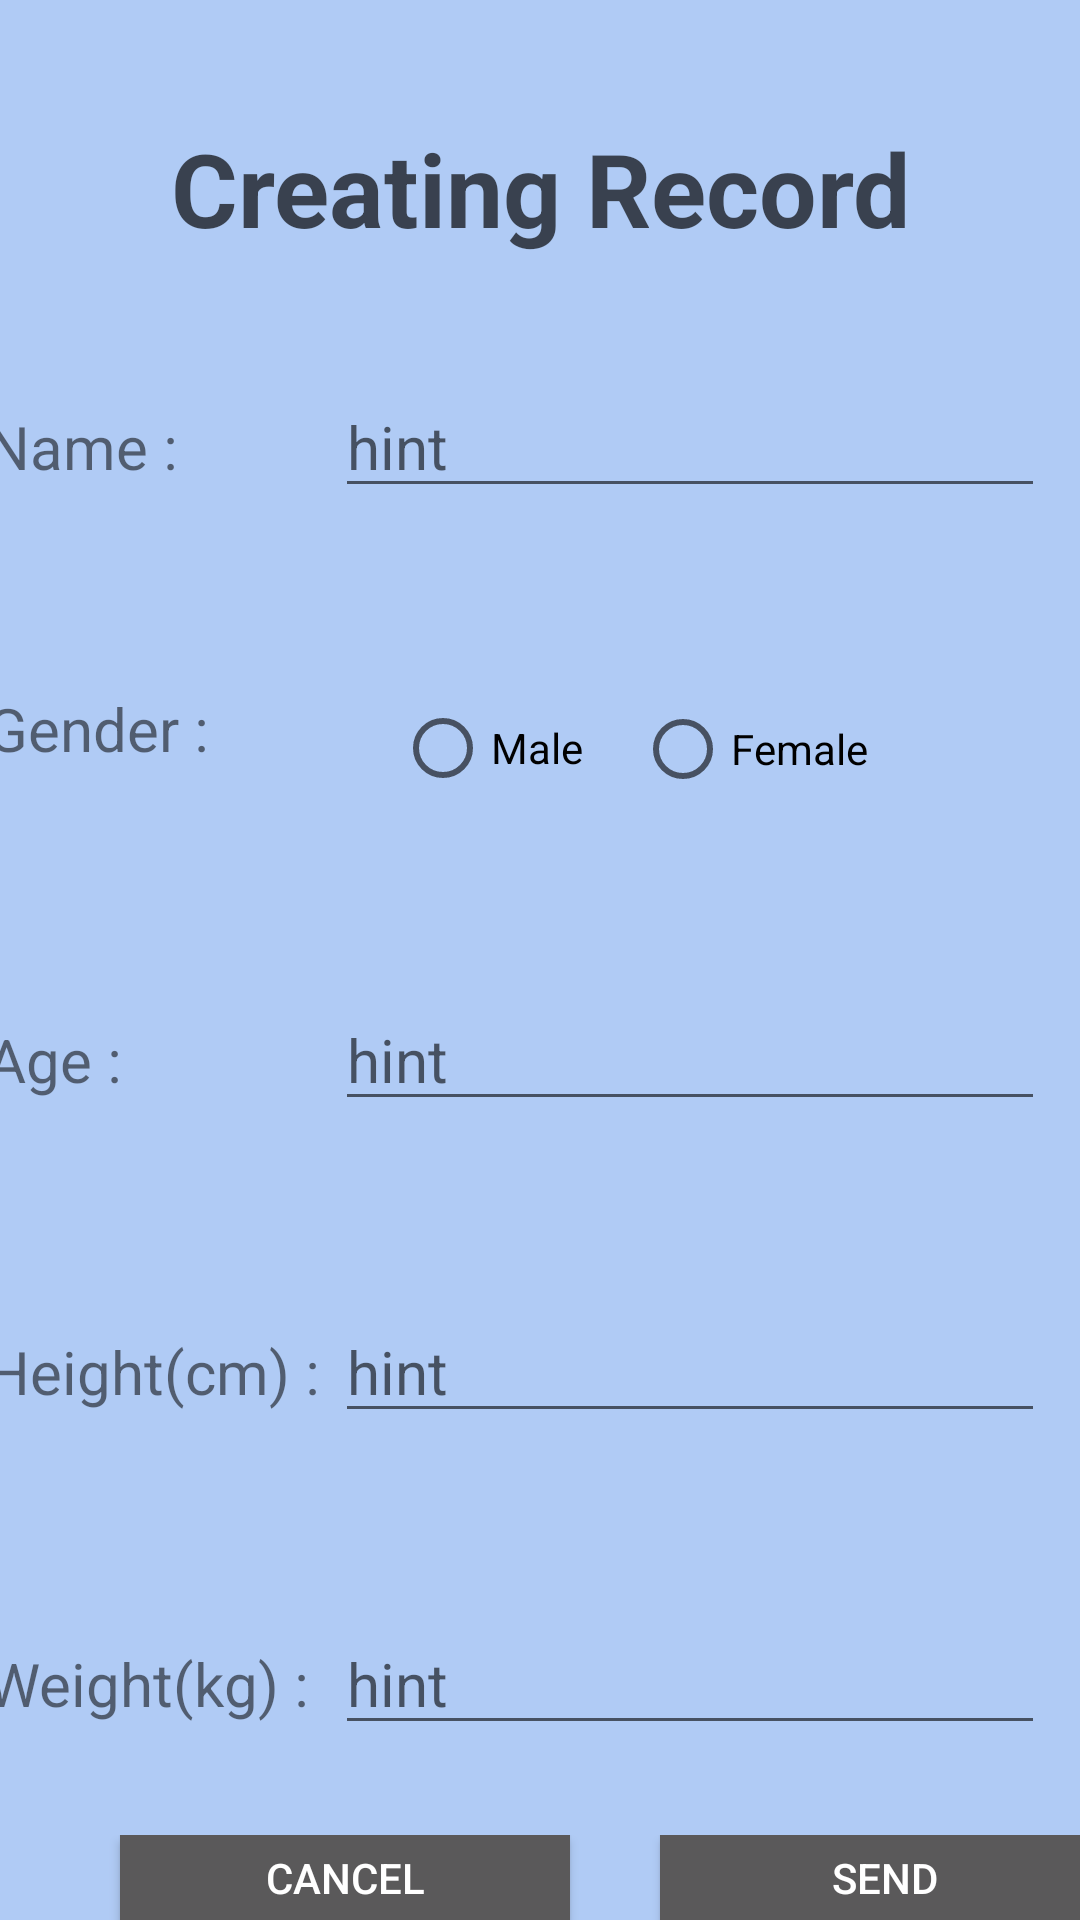

Write the Android layout XML for this screen, with the resource values it uses.
<!-- AndroidManifest.xml: application theme Theme.BMRCalculator -->
<!-- res/layout/activity_create_record.xml -->
<?xml version="1.0" encoding="utf-8"?>
<LinearLayout xmlns:android="http://schemas.android.com/apk/res/android"
    xmlns:app="http://schemas.android.com/apk/res-auto"
    xmlns:tools="http://schemas.android.com/tools"
    android:layout_width="match_parent"
    android:layout_height="match_parent"
    tools:context=".createRecord">

    <androidx.constraintlayout.widget.ConstraintLayout
        android:layout_width="match_parent"
        android:layout_height="match_parent"
        android:background="#b0cbf5"
        android:clickable="false">


        <LinearLayout
            android:layout_width="match_parent"
            android:layout_height="match_parent"
            android:orientation="vertical">

            <TextView
                android:id="@+id/textView"
                android:layout_width="wrap_content"
                android:layout_height="wrap_content"
                android:layout_gravity="center"
                android:layout_marginTop="40dp"
                android:gravity="center"
                android:text="@string/createTitle"
                android:textColor="#AD000000"
                android:textSize="34sp"
                android:textStyle="bold" />

            <TableLayout
                android:layout_width="409dp"
                android:layout_height="wrap_content"
                android:layout_gravity="center"
                android:layout_marginStart="20dp"
                android:layout_marginTop="10dp"
                android:layout_marginEnd="20dp">

                <TableRow
                    android:layout_width="match_parent"
                    android:layout_height="match_parent"
                    android:layout_marginTop="30dp"
                    android:layout_marginBottom="30dp">

                    <TextView
                        android:id="@+id/createName"
                        android:layout_width="wrap_content"
                        android:layout_height="wrap_content"
                        android:layout_marginStart="20dp"
                        android:text="Name : "
                        android:textSize="20sp" />

                    <EditText
                        android:id="@+id/editName"
                        android:layout_width="wrap_content"
                        android:layout_height="wrap_content"
                        android:ems="10"
                        android:hint="@string/hint"
                        android:inputType="textPersonName"
                        android:textSize="20sp"
                        tools:ignore="InvalidId" />
                </TableRow>

                <TableRow
                    android:layout_width="match_parent"
                    android:layout_height="match_parent"
                    android:layout_marginTop="30dp"
                    android:layout_marginBottom="30dp">

                    <TextView
                        android:id="@+id/createGender"
                        android:layout_width="wrap_content"
                        android:layout_height="wrap_content"
                        android:layout_marginLeft="20dp"
                        android:text="Gender :  "
                        android:textSize="20sp" />

                    <RadioGroup
                        android:layout_width="match_parent"
                        android:layout_height="wrap_content"
                        android:orientation="vertical"
                        android:id="@+id/radioGroup" >

                        <RadioButton
                            android:id="@+id/createMale"
                            android:layout_width="wrap_content"
                            android:layout_height="wrap_content"
                            android:layout_marginLeft="20dp"
                            android:minHeight="40dp"
                            android:text="Male"
                            tools:ignore="TouchTargetSizeCheck" />

                        <RadioButton
                            android:id="@+id/createFemale"
                            android:layout_width="wrap_content"
                            android:layout_height="wrap_content"
                            android:layout_marginLeft="100dp"
                            android:layout_marginTop="-40dp"
                            android:minHeight="40dp"
                            android:text="Female"
                            tools:ignore="TouchTargetSizeCheck" />


                    </RadioGroup>


                </TableRow>

                <TableRow
                    android:layout_width="match_parent"
                    android:layout_height="match_parent"
                    android:layout_marginTop="30dp"
                    android:layout_marginBottom="30dp">

                    <TextView
                        android:id="@+id/createAge"
                        android:layout_width="wrap_content"
                        android:layout_height="wrap_content"
                        android:layout_marginStart="20dp"
                        android:text="Age : "
                        android:textSize="20sp" />

                    <EditText
                        android:id="@+id/editAge"
                        android:layout_width="wrap_content"
                        android:layout_height="wrap_content"
                        android:ems="10"
                        android:hint="@string/hint"
                        android:inputType="textPersonName"
                        android:textSize="20sp"
                        tools:ignore="InvalidId" />
                </TableRow>

                <TableRow
                    android:layout_width="match_parent"
                    android:layout_height="match_parent"
                    android:layout_marginTop="30dp"
                    android:layout_marginBottom="30dp">

                    <TextView
                        android:id="@+id/createHeight"
                        android:layout_width="wrap_content"
                        android:layout_height="wrap_content"
                        android:layout_marginStart="20dp"
                        android:text="Height(cm) : "
                        android:textSize="20sp" />

                    <EditText
                        android:id="@+id/editHeight"
                        android:layout_width="wrap_content"
                        android:layout_height="wrap_content"
                        android:ems="10"
                        android:hint="@string/hint"
                        android:inputType="textPersonName"
                        android:textSize="20sp"
                        tools:ignore="InvalidId" />
                </TableRow>

                <TableRow
                    android:layout_width="match_parent"
                    android:layout_height="match_parent"
                    android:layout_marginTop="30dp"
                    android:layout_marginBottom="30dp">

                    <TextView
                        android:id="@+id/createWeight"
                        android:layout_width="wrap_content"
                        android:layout_height="wrap_content"
                        android:layout_marginStart="20dp"
                        android:text="Weight(kg) : "
                        android:textSize="20sp" />

                    <EditText
                        android:id="@+id/editWeight"
                        android:layout_width="wrap_content"
                        android:layout_height="wrap_content"
                        android:ems="10"
                        android:hint="@string/hint"
                        android:inputType="textPersonName"
                        android:textSize="20sp"
                        tools:ignore="InvalidId" />
                </TableRow>

            </TableLayout>

            <LinearLayout
                android:layout_width="match_parent"
                android:layout_height="match_parent"
                android:orientation="horizontal">

                <Button
                    android:id="@+id/cancel"
                    android:layout_width="150dp"
                    android:layout_height="wrap_content"
                    android:layout_marginLeft="40dp"
                    android:layout_marginRight="30dp"
                    android:background="#5a595a"
                    android:text="CANCEL"
                    android:textColor="#FFFFFF" />

                <Button
                    android:id="@+id/send"
                    android:layout_width="150dp"
                    android:layout_height="wrap_content"
                    android:background="#5a595a"
                    android:text="SEND"
                    android:textColor="#FFFFFF" />
            </LinearLayout>
        </LinearLayout>

    </androidx.constraintlayout.widget.ConstraintLayout>

</LinearLayout>
<!-- resources referenced by this layout -->
<resources>
  <string name="createTitle">Creating Record</string>
  <string name="hint">hint</string>
  <style name="Theme.BMRCalculator" parent="Theme.MaterialComponents.DayNight.NoActionBar.Bridge">
          
          <item name="colorPrimary">@color/purple_500</item>
          <item name="colorPrimaryVariant">@color/purple_700</item>
          <item name="colorOnPrimary">@color/white</item>
          
          <item name="colorSecondary">@color/teal_200</item>
          <item name="colorSecondaryVariant">@color/teal_700</item>
          <item name="colorOnSecondary">@color/black</item>
          
          <item name="android:statusBarColor" tools:targetApi="l">?attr/colorPrimaryVariant</item>
          
      </style>
  <!-- not gathered from this repository: default colours our renderer supplied (Android Studio template values) -->
  <color name="purple_500">#FF6200EE</color>
  <color name="purple_700">#FF3700B3</color>
  <color name="teal_200">#FF03DAC5</color>
  <color name="teal_700">#FF018786</color>
  <color name="black">#FF000000</color>
  <color name="white">#FFFFFFFF</color>
</resources>
